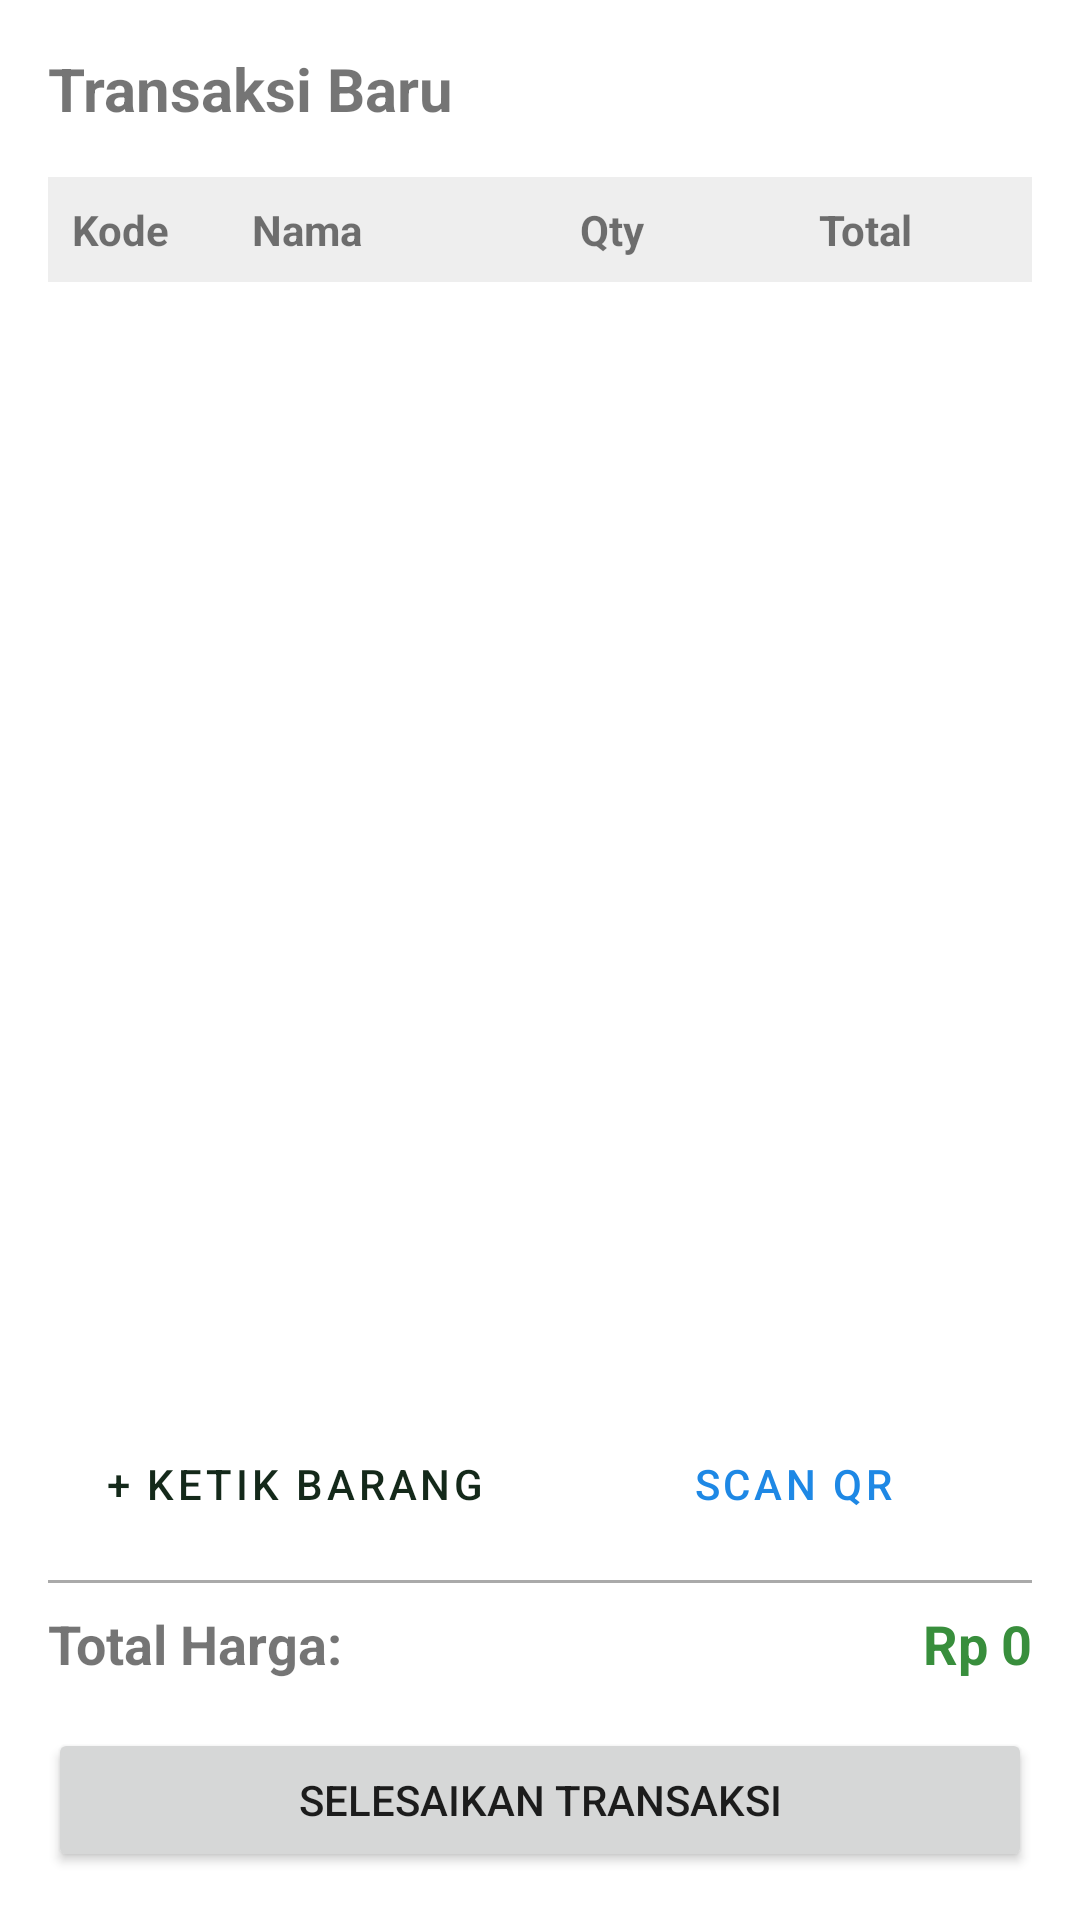

Write the Android layout XML for this screen, with the resource values it uses.
<!-- AndroidManifest.xml: application theme Theme.SIPTA -->
<!-- res/layout/activity_fragment_pos.xml -->
<?xml version="1.0" encoding="utf-8"?>
<LinearLayout xmlns:android="http://schemas.android.com/apk/res/android"
    xmlns:app="http://schemas.android.com/apk/res-auto"
    android:layout_width="match_parent"
    android:layout_height="match_parent"
    android:orientation="vertical"
    android:padding="16dp">

    <TextView
        android:layout_width="wrap_content"
        android:layout_height="wrap_content"
        android:text="Transaksi Baru"
        android:textSize="20sp"
        android:textStyle="bold"
        android:layout_marginBottom="16dp"/>

    
    <LinearLayout
        android:layout_width="match_parent"
        android:layout_height="wrap_content"
        android:orientation="horizontal"
        android:background="#EEEEEE"
        android:padding="8dp">
        <TextView
            android:layout_width="0dp"
            android:layout_height="wrap_content"
            android:layout_weight="1.5"
            android:text="Kode"
            android:textStyle="bold" />
        <TextView
            android:layout_width="0dp"
            android:layout_height="wrap_content"
            android:layout_weight="2.5"
            android:text="Nama"
            android:textStyle="bold" />
        <TextView
            android:layout_width="0dp"
            android:layout_height="wrap_content"
            android:layout_weight="1"
            android:text="Qty"
            android:gravity="center"
            android:textStyle="bold" />
        <TextView
            android:layout_width="0dp"
            android:layout_height="wrap_content"
            android:layout_weight="2"
            android:text="Total"
            android:gravity="end"
            android:textStyle="bold" />
        <View
            android:layout_width="32dp"
            android:layout_height="0dp" /> 
    </LinearLayout>

    <ListView
        android:id="@+id/lvKeranjang"
        android:layout_width="match_parent"
        android:layout_height="0dp"
        android:layout_weight="1"
        android:divider="@android:color/darker_gray"
        android:dividerHeight="0.5dp" />

    <LinearLayout
        android:layout_width="match_parent"
        android:layout_height="wrap_content"
        android:orientation="horizontal"
        android:weightSum="2"
        android:layout_marginTop="8dp">

        <Button
            android:id="@+id/btnTambahBaris"
            style="@style/Widget.MaterialComponents.Button.TextButton"
            android:layout_width="0dp"
            android:layout_height="wrap_content"
            android:layout_weight="1"
            android:text="+ Ketik Barang"
            android:textColor="@color/sipta_bg_green"
            app:icon="@android:drawable/ic_input_add" />

        <Button
            android:id="@+id/btnScanQR"
            style="@style/Widget.MaterialComponents.Button.TextButton"
            android:layout_width="0dp"
            android:layout_height="wrap_content"
            android:layout_weight="1"
            android:text=" Scan QR"
            android:textColor="#1E88E5"
            app:icon="@android:drawable/ic_menu_camera" />
    </LinearLayout>










    <View
        android:layout_width="match_parent"
        android:layout_height="1dp"
        android:background="@android:color/darker_gray"
        android:layout_marginVertical="8dp"/>

    <LinearLayout
        android:layout_width="match_parent"
        android:layout_height="wrap_content"
        android:orientation="horizontal">

        <TextView
            android:layout_width="0dp"
            android:layout_height="wrap_content"
            android:layout_weight="1"
            android:text="Total Harga:"
            android:textSize="18sp"
            android:textStyle="bold" />

        <TextView
            android:id="@+id/tvTotalHarga"
            android:layout_width="wrap_content"
            android:layout_height="wrap_content"
            android:text="Rp 0"
            android:textSize="18sp"
            android:textColor="#388E3C"
            android:textStyle="bold" />
    </LinearLayout>

    <Button
        android:id="@+id/btnCheckout"
        android:layout_width="match_parent"
        android:layout_height="wrap_content"
        android:text="Selesaikan Transaksi"
        android:layout_marginTop="16dp" />

    
    <AutoCompleteTextView
        android:id="@+id/acCariBarangHidden"
        android:layout_width="0dp"
        android:layout_height="0dp"
        android:visibility="invisible" />

</LinearLayout>
<!-- resources referenced by this layout -->
<resources>
  <color name="sipta_bg_green">#14291A</color>
  <style name="Theme.SIPTA" parent="Theme.MaterialComponents.DayNight.DarkActionBar">
          <item name="colorPrimary">@color/sipta_green_dark</item>
  
          <item name="colorPrimaryVariant">@color/sipta_green_dark</item>
          <item name="colorOnPrimary">@color/white</item>
  
          <item name="colorSecondary">@color/sipta_green_light</item>
          <item name="colorSecondaryVariant">@color/sipta_green_dark</item>
          <item name="colorOnSecondary">@color/black</item>
  
          <item name="android:statusBarColor">?attr/colorPrimaryVariant</item>
      </style>
  <color name="sipta_green_dark">#3D5F52</color>
  <color name="white">#FFFFFFFF</color>
  <color name="sipta_green_light">#507A69</color>
  <color name="black">#FF000000</color>
</resources>
